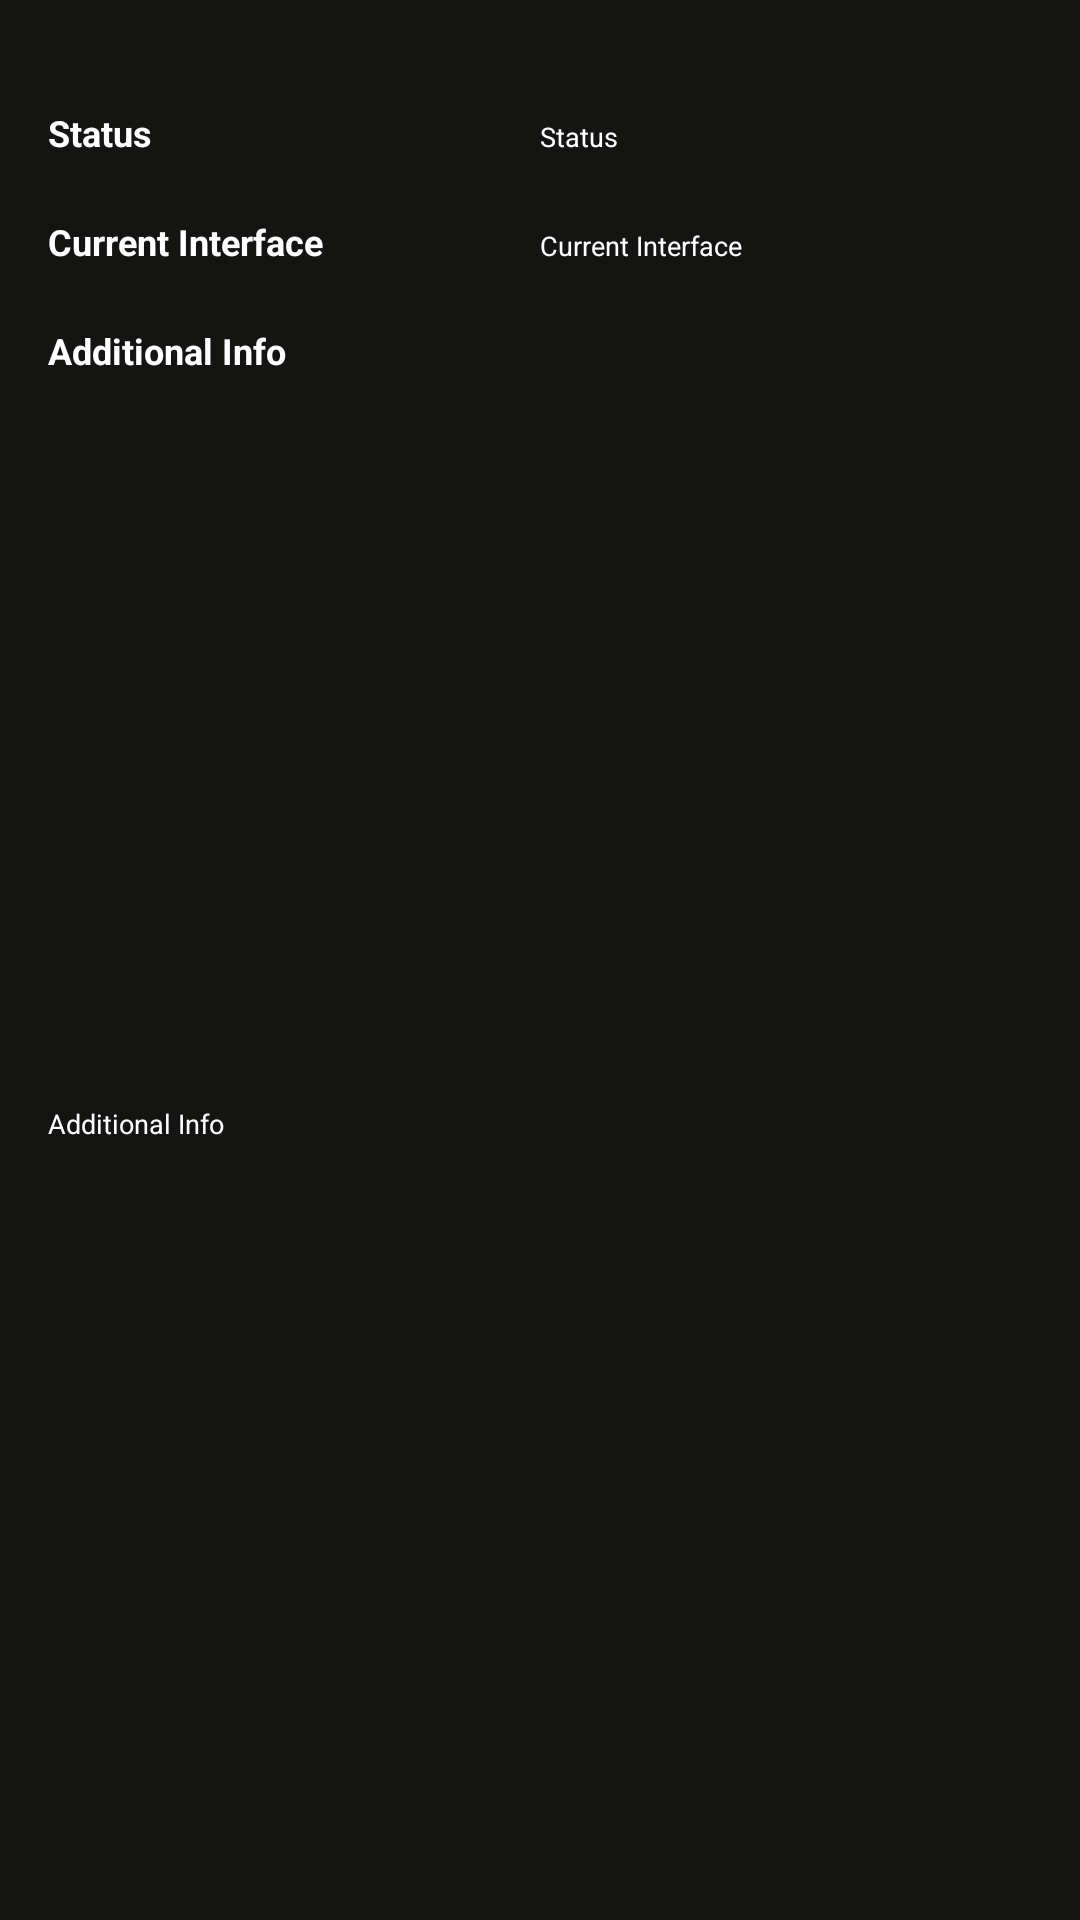

This screen was rendered from an Android layout file. Write that file and the resources it references.
<!-- AndroidManifest.xml: fallback theme Theme.MaterialComponents.DayNight.NoActionBar -->
<!-- res/layout/nav_header_home.xml -->
<?xml version="1.0" encoding="utf-8"?>

<LinearLayout xmlns:android="http://schemas.android.com/apk/res/android"
    android:layout_width="match_parent"
    android:layout_height="@dimen/nav_header_height"
    android:background="@drawable/side_nav_bar"
    android:gravity="top"
    android:orientation="vertical"
    android:paddingBottom="@dimen/activity_vertical_margin"
    android:paddingLeft="@dimen/activity_horizontal_margin"
    android:paddingRight="@dimen/activity_horizontal_margin"
    android:paddingTop="@dimen/activity_vertical_margin"
    android:theme="@style/ThemeOverlay.AppCompat.Dark">

    <LinearLayout
        android:layout_width="match_parent"
        android:layout_height="wrap_content"
        android:orientation="horizontal"
        android:weightSum="2">

        <TextView
            style="@style/text_drawer_heading"
            android:layout_width="match_parent"
            android:layout_height="wrap_content"
            android:layout_weight="1"
            android:paddingTop="@dimen/nav_header_vertical_spacing"
            android:text="@string/status" />

        <TextView
            android:id="@+id/status_text"
            style="@style/text_drawer_normal"
            android:layout_width="match_parent"
            android:layout_height="wrap_content"
            android:layout_weight="1"
            android:paddingTop="@dimen/nav_header_vertical_spacing"
            android:text="@string/status"
            android:textColor="@color/colorWhite" />
    </LinearLayout>


    <LinearLayout
        android:layout_width="match_parent"
        android:layout_height="wrap_content"
        android:orientation="horizontal"
        android:weightSum="2">

        <TextView
            style="@style/text_drawer_heading"
            android:layout_width="match_parent"
            android:layout_height="wrap_content"
            android:layout_weight="1"
            android:paddingTop="@dimen/nav_header_vertical_spacing"
            android:text="@string/current_interface" />

        <TextView
            android:id="@+id/current_interface_text"
            style="@style/text_drawer_normal"
            android:layout_width="match_parent"
            android:layout_height="wrap_content"
            android:layout_weight="1"
            android:paddingTop="@dimen/nav_header_vertical_spacing"
            android:text="@string/current_interface"
            android:textColor="@color/colorWhite" />
    </LinearLayout>


    <TextView
        style="@style/text_drawer_heading"
        android:layout_width="match_parent"
        android:layout_height="wrap_content"
        android:layout_weight="1"
        android:paddingTop="@dimen/nav_header_vertical_spacing"
        android:text="@string/additional_info" />

    <TextView
        android:id="@+id/additional_info_text"
        style="@style/text_drawer_normal"
        android:layout_width="match_parent"
        android:layout_height="wrap_content"
        android:layout_weight="1"
        android:text="@string/additional_info"
        android:textColor="@color/colorWhite" />


</LinearLayout>
<!-- resources referenced by this layout -->
<resources>
  <color name="colorWhite">#FFFFFF</color>
  <dimen name="activity_horizontal_margin">16dp</dimen>
  <dimen name="activity_vertical_margin">16dp</dimen>
  <dimen name="nav_header_height">250dp</dimen>
  <dimen name="nav_header_vertical_spacing">20dp</dimen>
  <!-- drawable side_nav_bar (drawable) -->
  <shape xmlns:android="http://schemas.android.com/apk/res/android"
      android:shape="rectangle">
      <gradient
          android:angle="135"
          android:centerColor="@color/colorDarkGrey"
          android:endColor="@color/colorDarkGrey"
          android:startColor="@color/colorDarkGrey"
          android:type="linear" />
  </shape>
  <string name="additional_info">Additional Info</string>
  <string name="current_interface">Current Interface</string>
  <string name="status">Status</string>
  <style name="text_drawer_heading">
          <item name="android:textSize">@dimen/text_size_normal</item>
          <item name="android:textStyle">bold</item>
          <item name="android:textColor">@color/colorWhite</item>
      </style>
  <style name="text_drawer_normal">
          <item name="android:textSize">@dimen/text_size_small</item>
          <item name="android:textColor">@color/colorPrimaryDark</item>
      </style>
  <color name="colorDarkGrey">#141413</color>
  <dimen name="text_size_normal">12dp</dimen>
  <dimen name="text_size_small">9dp</dimen>
  <color name="colorPrimaryDark">#000000</color>
</resources>
